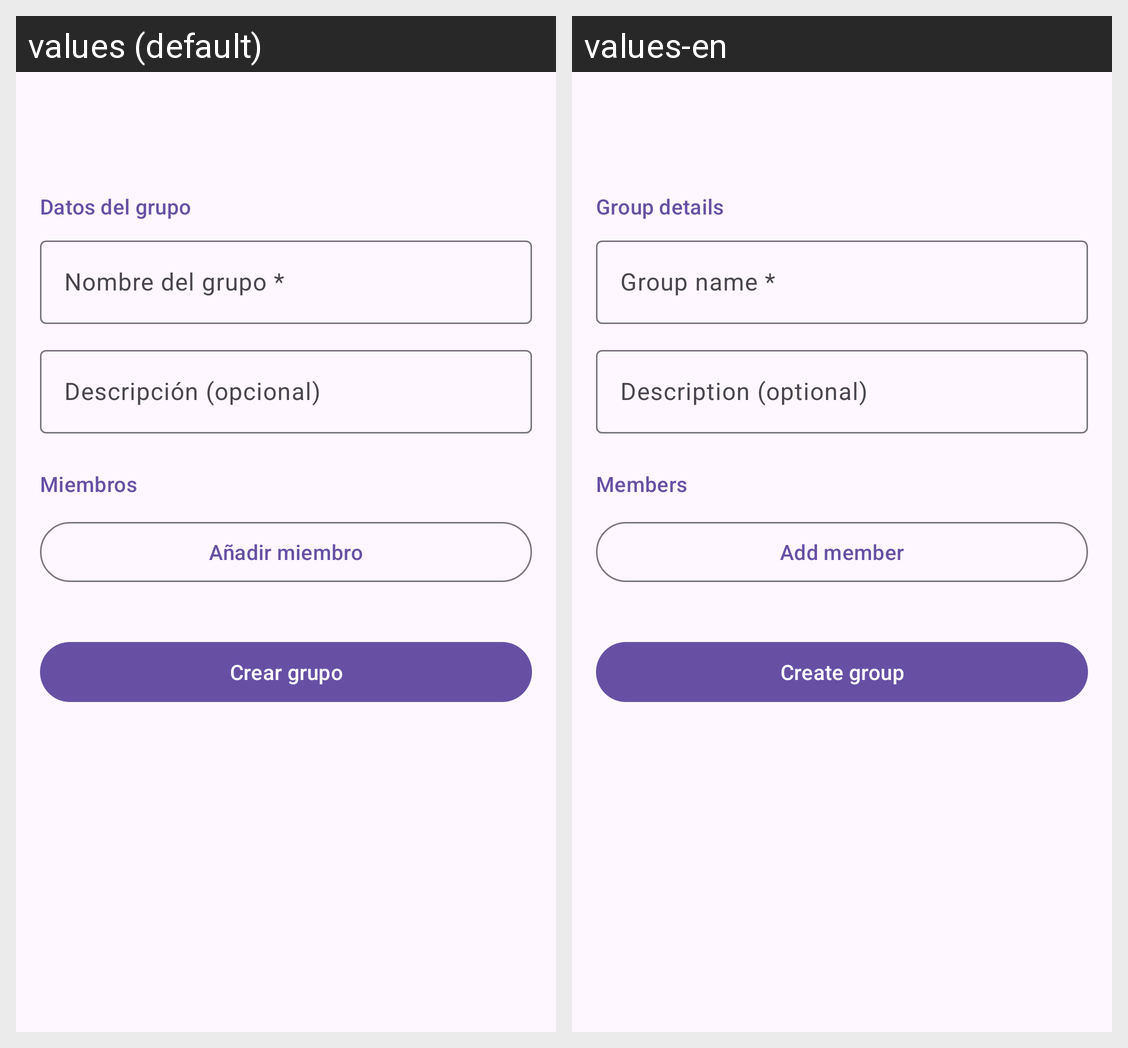

The Android screen above is rendered under two locales of the same app. Produce the string resources it draws, with the default and per-locale values.
Android screen res/layout/activity_create_group.xml rendered under 2 locales, left to right: values (default), values-en. Device: Nexus 5 (rendered at 1080×1920; each locale shown at half size, 540×960, under a caption strip naming it); theme Theme.MoneyMaster.
Strings drawn on this screen, with the default value and each locale's value (text and hints the layout hard-codes, and strings that could not be matched under every locale, appear in the picture but are not listed):

datos_del_grupo
  values: Datos del grupo
  values-en: Group details

nombre_del_grupo
  values: Nombre del grupo *
  values-en: Group name *

descripci_n_opcional
  values: Descripción (opcional)
  values-en: Description (optional)

miembros
  values: Miembros
  values-en: Members

a_adir_miembro
  values: Añadir miembro
  values-en: Add member

crear_grupo
  values: Crear grupo
  values-en: Create group
